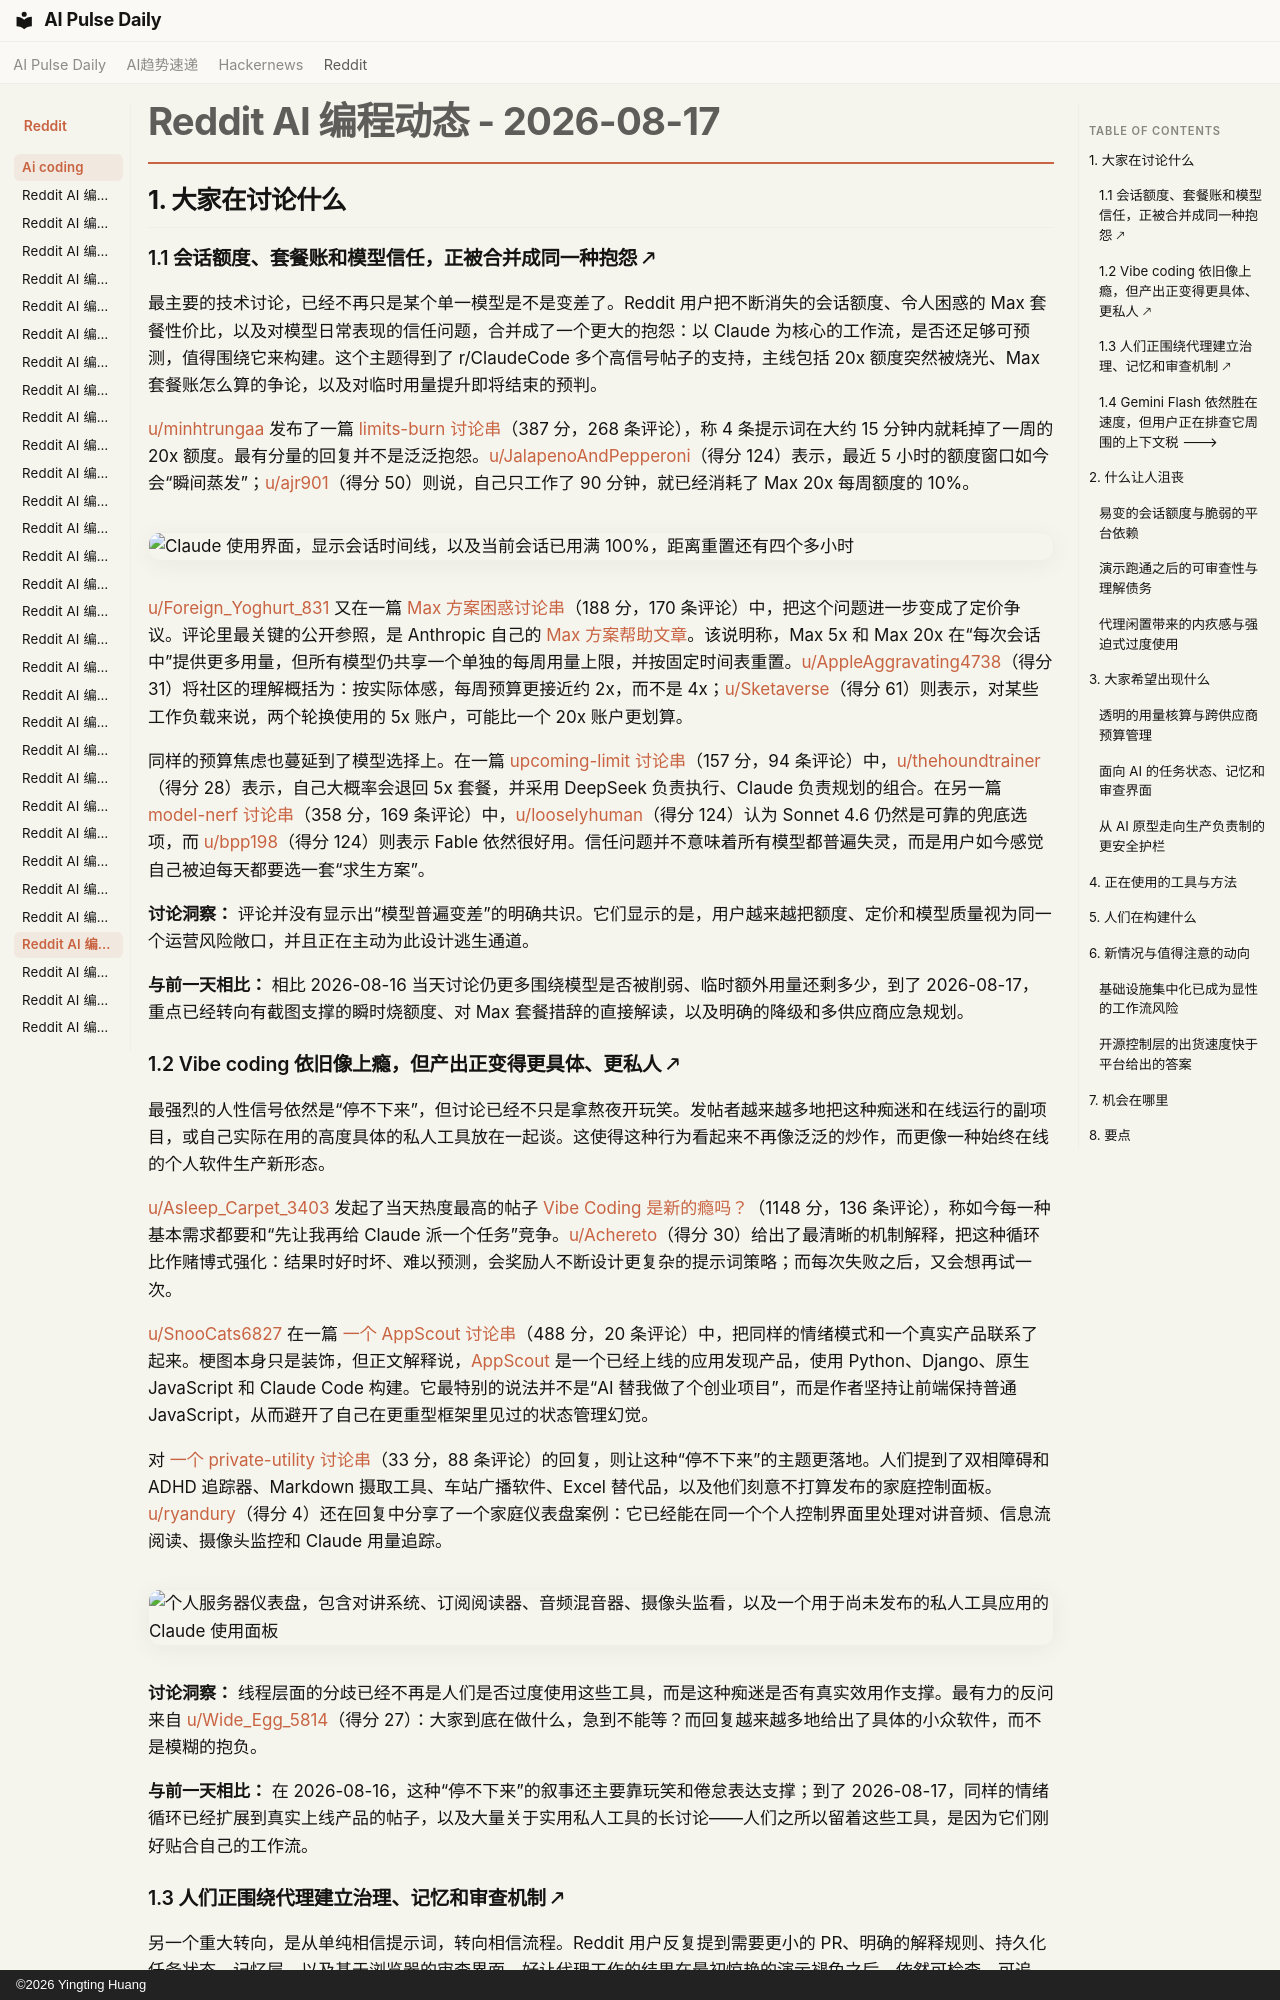

repository: vibewatch/vibewatch.github.io · page: reddit/ai-coding/2026-08-17.zh/index.html · generator: mkdocs · copyright: ©2026 Yingting Huang

# Reddit AI 编程动态 - 2026-08-17

## 1. 大家在讨论什么

### 1.1 会话额度、套餐账和模型信任，正被合并成同一种抱怨 🡕

最主要的技术讨论，已经不再只是某个单一模型是不是变差了。Reddit 用户把不断消失的会话额度、令人困惑的 Max 套餐性价比，以及对模型日常表现的信任问题，合并成了一个更大的抱怨：以 Claude 为核心的工作流，是否还足够可预测，值得围绕它来构建。这个主题得到了 r/ClaudeCode 多个高信号帖子的支持，主线包括 20x 额度突然被烧光、Max 套餐账怎么算的争论，以及对临时用量提升即将结束的预判。

[u/minhtrungaa](https://www.reddit.com/user/minhtrungaa) 发布了一篇 [limits-burn 讨论串](https://www.reddit.com/r/ClaudeCode/comments/1vqoba2/something_is_seriously_wrong_with_anthropic_right/)（387 分，268 条评论），称 4 条提示词在大约 15 分钟内就耗掉了一周的 20x 额度。最有分量的回复并不是泛泛抱怨。[u/JalapenoAndPepperoni](https://www.reddit.com/user/JalapenoAndPepperoni)（得分 124）表示，最近 5 小时的额度窗口如今会“瞬间蒸发”；[u/ajr901](https://www.reddit.com/user/ajr901)（得分 50）则说，自己只工作了 90 分钟，就已经消耗了 Max 20x 每周额度的 10%。

![Claude 使用界面，显示会话时间线，以及当前会话已用满 100%，距离重置还有四个多小时](https://preview.redd.it/mc6d5dtz8xjh1.png?width=1936&format=png&auto=webp&s=2216e6138430939a16aec7f786cf26c3931908f9)

[u/Foreign_Yoghurt_831](https://www.reddit.com/user/Foreign_Yoghurt_831) 又在一篇 [Max 方案困惑讨论串](https://www.reddit.com/r/ClaudeCode/comments/1vqk7rs/claude_20x_plan_isnt_20x_it_is_just_another_5x/)（188 分，170 条评论）中，把这个问题进一步变成了定价争议。评论里最关键的公开参照，是 Anthropic 自己的 [Max 方案帮助文章](https://support.claude.com/en/articles/11049741-what-is-the-max-plan)。该说明称，Max 5x 和 Max 20x 在“每次会话中”提供更多用量，但所有模型仍共享一个单独的每周用量上限，并按固定时间表重置。[u/AppleAggravating4738](https://www.reddit.com/user/AppleAggravating4738)（得分 31）将社区的理解概括为：按实际体感，每周预算更接近约 2x，而不是 4x；[u/Sketaverse](https://www.reddit.com/user/Sketaverse)（得分 61）则表示，对某些工作负载来说，两个轮换使用的 5x 账户，可能比一个 20x 账户更划算。

同样的预算焦虑也蔓延到了模型选择上。在一篇 [upcoming-limit 讨论串](https://www.reddit.com/r/ClaudeCode/comments/1vqsvg9/august_19th_50_additional_claude_code_limits/)（157 分，94 条评论）中，[u/thehoundtrainer](https://www.reddit.com/user/thehoundtrainer)（得分 28）表示，自己大概率会退回 5x 套餐，并采用 DeepSeek 负责执行、Claude 负责规划的组合。在另一篇 [model-nerf 讨论串](https://www.reddit.com/r/ClaudeCode/comments/1vpyugk/anthropic_has_nerfed_every_model/)（358 分，169 条评论）中，[u/looselyhuman](https://www.reddit.com/user/looselyhuman)（得分 124）认为 Sonnet 4.6 仍然是可靠的兜底选项，而 [u/bpp198](https://www.reddit.com/user/bpp198)（得分 124）则表示 Fable 依然很好用。信任问题并不意味着所有模型都普遍失灵，而是用户如今感觉自己被迫每天都要选一套“求生方案”。

**讨论洞察：** 评论并没有显示出“模型普遍变差”的明确共识。它们显示的是，用户越来越把额度、定价和模型质量视为同一个运营风险敞口，并且正在主动为此设计逃生通道。

**与前一天相比：** 相比 2026-08-16 当天讨论仍更多围绕模型是否被削弱、临时额外用量还剩多少，到了 2026-08-17，重点已经转向有截图支撑的瞬时烧额度、对 Max 套餐措辞的直接解读，以及明确的降级和多供应商应急规划。

### 1.2 Vibe coding 依旧像上瘾，但产出正变得更具体、更私人 🡕

最强烈的人性信号依然是“停不下来”，但讨论已经不只是拿熬夜开玩笑。发帖者越来越多地把这种痴迷和在线运行的副项目，或自己实际在用的高度具体的私人工具放在一起谈。这使得这种行为看起来不再像泛泛的炒作，而更像一种始终在线的个人软件生产新形态。

[u/Asleep_Carpet_3403](https://www.reddit.com/user/Asleep_Carpet_3403) 发起了当天热度最高的帖子 [Vibe Coding 是新的瘾吗？](https://www.reddit.com/r/vibecoding/comments/1vprc23/vibe_coding_is_the_new_addiction/)（1148 分，136 条评论），称如今每一种基本需求都要和“先让我再给 Claude 派一个任务”竞争。[u/Achereto](https://www.reddit.com/user/Achereto)（得分 30）给出了最清晰的机制解释，把这种循环比作赌博式强化：结果时好时坏、难以预测，会奖励人不断设计更复杂的提示词策略；而每次失败之后，又会想再试一次。

[u/SnooCats6827](https://www.reddit.com/user/SnooCats6827) 在一篇 [一个 AppScout 讨论串](https://www.reddit.com/r/vibecoding/comments/1vq4t2h/why_do_i_get_like_this/)（488 分，20 条评论）中，把同样的情绪模式和一个真实产品联系了起来。梗图本身只是装饰，但正文解释说，[AppScout](https://www.appscout.co/) 是一个已经上线的应用发现产品，使用 Python、Django、原生 JavaScript 和 Claude Code 构建。它最特别的说法并不是“AI 替我做了个创业项目”，而是作者坚持让前端保持普通 JavaScript，从而避开了自己在更重型框架里见过的状态管理幻觉。

对 [一个 private-utility 讨论串](https://www.reddit.com/r/vibecoding/comments/1vpyd9v/tell_me_your_vibecoded_apps_that_are_indeed/)（33 分，88 条评论）的回复，则让这种“停不下来”的主题更落地。人们提到了双相障碍和 ADHD 追踪器、Markdown 摄取工具、车站广播软件、Excel 替代品，以及他们刻意不打算发布的家庭控制面板。[u/ryandury](https://www.reddit.com/user/ryandury)（得分 4）还在回复中分享了一个家庭仪表盘案例：它已经能在同一个个人控制界面里处理对讲音频、信息流阅读、摄像头监控和 Claude 用量追踪。

![个人服务器仪表盘，包含对讲系统、订阅阅读器、音频混音器、摄像头监看，以及一个用于尚未发布的私人工具应用的 Claude 使用面板](https://preview.redd.it/709ebk5w5tjh1.png?width=1684&format=png&auto=webp&s=e5fd79b19caab509d40e75290b0e4012788bc082)

**讨论洞察：** 线程层面的分歧已经不再是人们是否过度使用这些工具，而是这种痴迷是否有真实效用作支撑。最有力的反问来自 [u/Wide_Egg_5814](https://www.reddit.com/user/Wide_Egg_5814)（得分 27）：大家到底在做什么，急到不能等？而回复越来越多地给出了具体的小众软件，而不是模糊的抱负。

**与前一天相比：** 在 2026-08-16，这种“停不下来”的叙事还主要靠玩笑和倦怠表达支撑；到了 2026-08-17，同样的情绪循环已经扩展到真实上线产品的帖子，以及大量关于实用私人工具的长讨论——人们之所以留着这些工具，是因为它们刚好贴合自己的工作流。
